Run: headless pygame with SDL's dummy video driver; simulated clock (each Clock.tick advances the game by its frame time, no real sleeping); random seed 0; keys injected as events and as key.get_pressed() state; mouse plan: one left click at the window centre at the start of phase 2, then a move to the lower-right quarter at the start of phase 3.
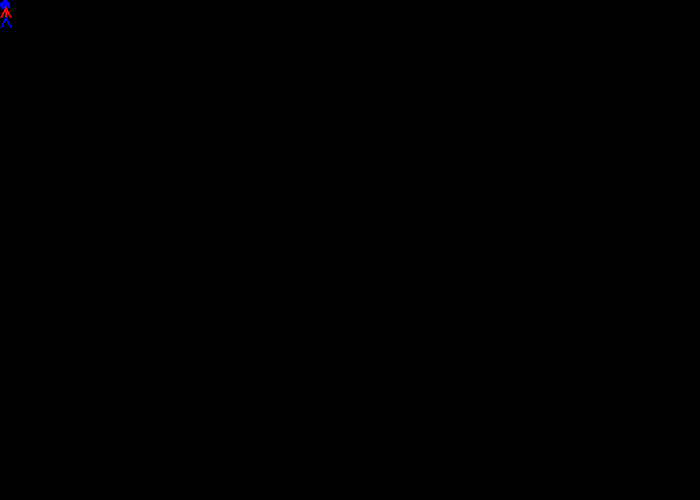
Frame 1 of 4 · flips 1–60 · no input
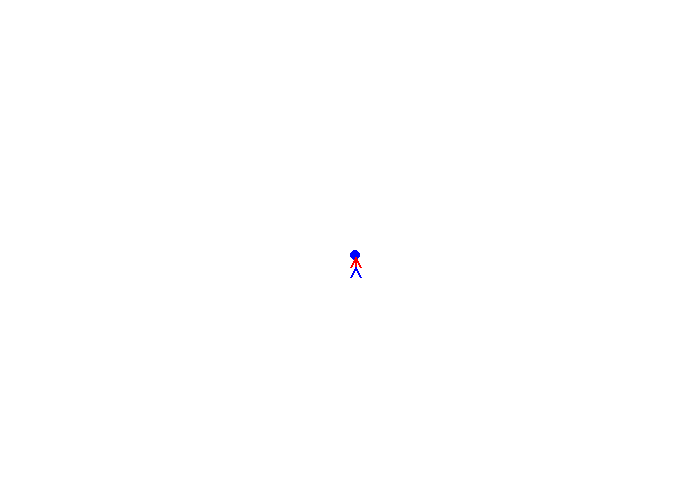
Frame 2 of 4 · flips 61–180 · clicked the window centre · tapped SPACE, RETURN · held RIGHT (→), D
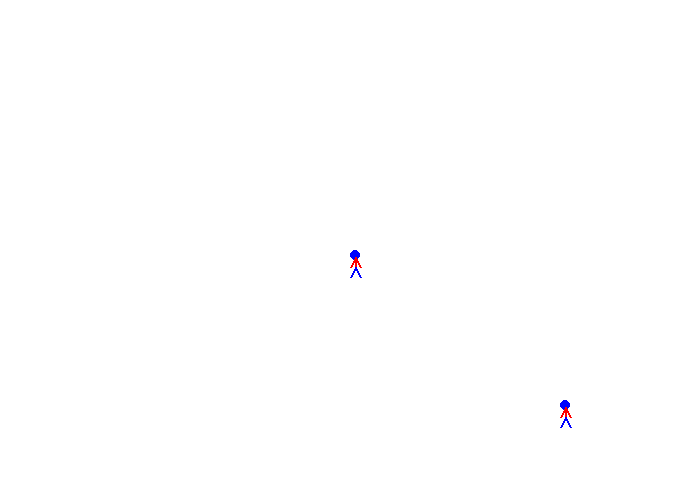
Frame 3 of 4 · flips 181–300 · moved the mouse to the lower-right quarter · held DOWN (↓), S
Frame 4 of 4 · flips 301–420 · held LEFT (←), A, UP (↑), W · screen unchanged from frame 3, image omitted

The pygame program that drew these frames:

import pygame
pygame.init()
black = (0,0,0)
white = (255,255,255)
green =(0,255,0)
red = (255,0,0)
blue = (0, 0, 255)

def draw(screen, x, y):
    pygame.draw.ellipse(screen, blue, [x, y, 10, 10])
    pygame.draw.line(screen, red, [5+x, 17+y], [5+x, 7+y], 2)
    pygame.draw.line(screen, red, [5+x, 7+y], [10+x, 17+y], 2)
    pygame.draw.line(screen, red, [5+x, 7+y], [x, 17+y], 2)
    pygame.draw.line(screen, blue, [5+x, 17+y], [10+x, 27+y], 2)
    pygame.draw.line(screen, blue, [5+x, 17+y], [x, 27+y], 2)

size = (700, 500)
screen = pygame.display.set_mode(size)
pygame.display.set_caption("Mouse Event")
clock = pygame.time.Clock()
pygame.mouse.set_visible(0)
running = True
while running:
    for event in pygame.event.get():
        if event.type == pygame.QUIT:
            running = False
        if event.type == pygame.MOUSEBUTTONDOWN:
            screen.fill(green)
        if event.type == pygame.MOUSEBUTTONUP:
            screen.fill(white)
    pos = pygame.mouse.get_pos()
    x = pos[0]
    y = pos[1]
    draw(screen, x, y)
    pygame.display.update()
    clock.tick(60)
